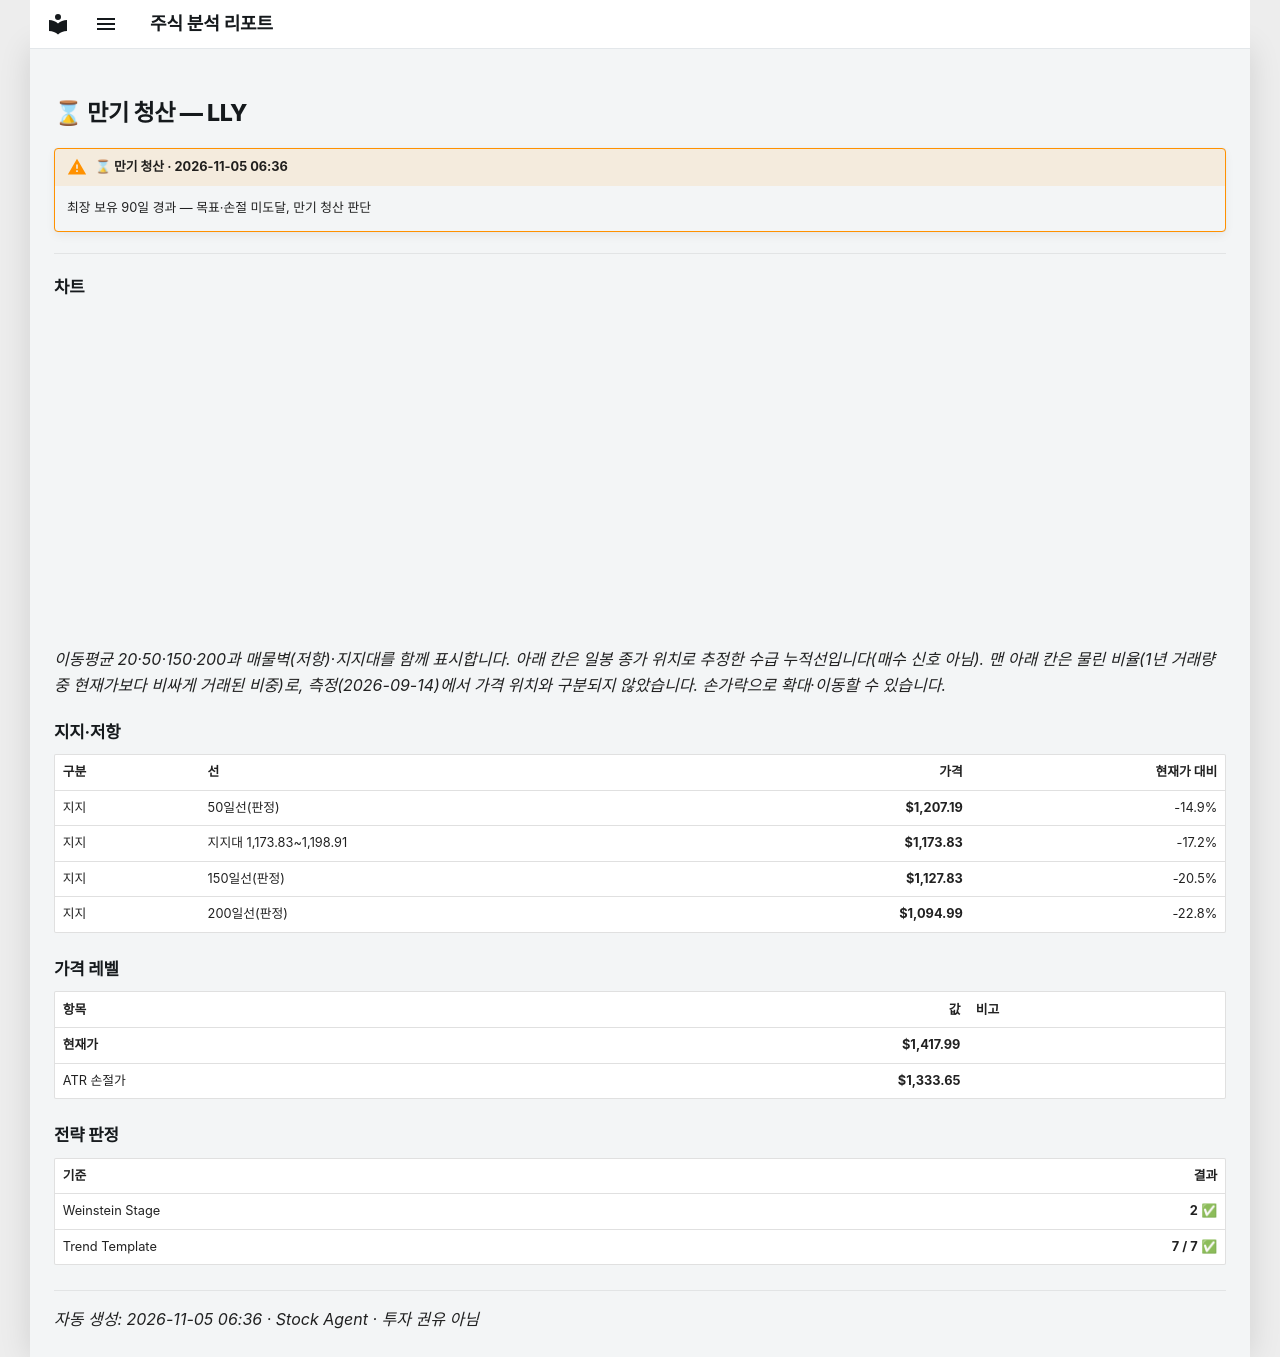

repository: soloandco/stock-reports · page: alerts/20261105-lly-time_exit/index.html · generator: mkdocs

---
title: "⌛ 만기 청산 — LLY"
ticker: LLY
alert: "⌛ 만기 청산"
created: 2026-11-05
comments: true
---

# ⌛ 만기 청산 — LLY

!!! warning "⌛ 만기 청산 · 2026-11-05 06:36"
    최장 보유 90일 경과 — 목표·손절 미도달, 만기 청산 판단

---

## 차트

<div class="stock-chart" data-src="../charts/20261105-lly-time_exit.json"></div>

_이동평균 20·50·150·200과 매물벽(저항)·지지대를 함께 표시합니다. 아래 칸은 일봉 종가 위치로 추정한 수급 누적선입니다(매수 신호 아님). 맨 아래 칸은 물린 비율(1년 거래량 중 현재가보다 비싸게 거래된 비중)로, 측정(2026-09-14)에서 가격 위치와 구분되지 않았습니다. 손가락으로 확대·이동할 수 있습니다._

## 지지·저항

| 구분 | 선 | 가격 | 현재가 대비 |
|:-----|:---|-----:|-----------:|
| 지지 | 50일선(판정) | **$1,207.19** | -14.9% |
| 지지 | 지지대 1,173.83~1,198.91 | **$1,173.83** | -17.2% |
| 지지 | 150일선(판정) | **$1,127.83** | -20.5% |
| 지지 | 200일선(판정) | **$1,094.99** | -22.8% |

## 가격 레벨

| 항목 | 값 | 비고 |
|:-----|---:|:-----|
| **현재가** | **$1,417.99** | |
| ATR 손절가 | **$1,333.65** | |

## 전략 판정

| 기준 | 결과 |
|:-----|-----:|
| Weinstein Stage | **2** ✅ |
| Trend Template | **7 / 7** ✅ |

---
_자동 생성: 2026-11-05 06:36 · Stock Agent · 투자 권유 아님_
